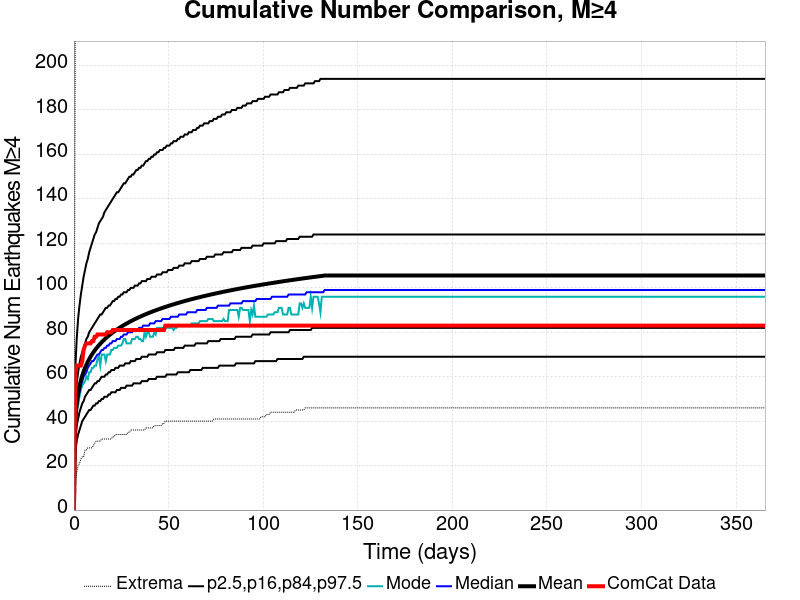

Source data for this figure (header and first rows):
Time (days), ComCat Data, Simulation Mean, Simulation Median, Simulation Mode, Simulation Minimum, Simulation Maximum, 2.5 %-ile, 16 %-ile, 84 %-ile, 97.5 %-ile
0.0, 0.0, 0.0, 0.0, 0.0, 0.0, 0.0, 0.0, 0.0, 0.0, 0.0
0.732, 62.0, 40.65, 39.0, 37.0, 13.0, 232.0, 26.0, 32.0, 48.0, 64.0
1.464, 65.0, 47.93, 46.0, 45.0, 17.0, 283.0, 31.0, 38.0, 57.0, 77.0
2.196, 65.0, 52.42, 50.0, 47.0, 20.0, 312.0, 34.0, 41.0, 62.0, 86.0
2.928, 65.0, 55.71, 53.0, 51.0, 21.0, 334.0, 36.0, 44.0, 66.0, 92.0
3.66, 65.0, 58.33, 56.0, 54.0, 23.0, 341.0, 38.0, 46.0, 69.0, 97.0
4.392, 67.0, 60.49, 58.0, 56.0, 24.0, 350.0, 40.0, 48.0, 71.0, 101.0
5.124, 72.0, 62.35, 60.0, 57.0, 24.0, 356.0, 41.0, 49.0, 73.0, 105.0
5.856, 74.0, 63.96, 61.0, 58.0, 27.0, 364.0, 42.0, 51.0, 75.0, 108.0
6.588, 75.0, 65.41, 62.0, 60.0, 27.0, 366.0, 43.0, 52.0, 77.0, 111.0
7.32, 75.0, 66.72, 64.0, 59.0, 28.0, 374.0, 44.0, 53.0, 78.0, 113.0
8.052, 75.0, 67.91, 65.0, 62.0, 28.0, 383.0, 45.0, 54.0, 80.0, 116.0
8.784, 75.0, 69, 66.0, 62.0, 28.0, 391.0, 45.0, 54.0, 81.0, 118.0
9.516, 76.0, 70, 67.0, 64.0, 28.0, 398.0, 46.0, 55.0, 82.0, 120.0
10.25, 76.0, 70.94, 67.0, 64.0, 29.0, 402.0, 47.0, 56.0, 83.0, 122.0
10.98, 78.0, 71.81, 68.0, 65.0, 30.0, 407.0, 47.0, 57.0, 84.0, 124.0
11.71, 78.0, 72.64, 69.0, 65.0, 31.0, 411.0, 48.0, 57.0, 85.0, 125.0
12.44, 79.0, 73.41, 70.0, 68.0, 31.0, 413.0, 48.0, 58.0, 86.0, 127.0
13.18, 79.0, 74.14, 70.0, 69.0, 31.0, 415.0, 49.0, 58.0, 87.0, 129.0
13.91, 79.0, 74.83, 71.0, 65.0, 31.0, 419.0, 49.0, 59.0, 88.0, 130.0
14.64, 79.0, 75.49, 72.0, 70.0, 32.0, 426.0, 50.0, 60.0, 88.0, 131.0
15.37, 79.0, 76.13, 72.0, 70.0, 32.0, 431.0, 50.0, 60.0, 89.0, 132.0
16.1, 79.0, 76.73, 73.0, 70.0, 32.0, 435.0, 51.0, 60.0, 90.0, 134.0
16.84, 79.0, 77.3, 73.0, 67.0, 32.0, 442.0, 51.0, 61.0, 91.0, 135.0
17.57, 80.0, 77.86, 74.0, 70.0, 32.0, 445.0, 51.0, 61.0, 91.0, 136.0
18.3, 80.0, 78.4, 74.0, 70.0, 32.0, 446.0, 52.0, 62.0, 92.0, 137.0
19.03, 80.0, 78.91, 75.0, 70.0, 32.0, 451.0, 52.0, 62.0, 92.0, 138.0
19.76, 80.0, 79.41, 75.0, 72.0, 32.0, 452.0, 53.0, 63.0, 93.0, 139.0
20.49, 81.0, 79.88, 76.0, 72.0, 33.0, 455.0, 53.0, 63.0, 94.0, 140.0
21.23, 81.0, 80.34, 76.0, 73.0, 33.0, 457.0, 53.0, 63.0, 94.0, 141.0
21.96, 81.0, 80.79, 76.0, 73.0, 34.0, 458.0, 53.0, 64.0, 95.0, 142.0
22.69, 81.0, 81.22, 77.0, 73.0, 34.0, 463.0, 54.0, 64.0, 95.0, 143.0
23.42, 81.0, 81.64, 77.0, 74.0, 34.0, 465.0, 54.0, 64.0, 96.0, 143.0
24.15, 81.0, 82.05, 77.0, 74.0, 34.0, 468.0, 54.0, 65.0, 96.0, 144.0
24.89, 81.0, 82.45, 78.0, 74.0, 34.0, 472.0, 55.0, 65.0, 97.0, 145.0
25.62, 81.0, 82.83, 78.0, 75.0, 34.0, 474.0, 55.0, 65.0, 97.0, 146.0
26.35, 81.0, 83.2, 79.0, 77.0, 34.0, 474.0, 55.0, 65.0, 98.0, 147.0
27.08, 81.0, 83.57, 79.0, 77.0, 34.0, 477.0, 55.0, 66.0, 98.0, 147.0
27.81, 81.0, 83.93, 79.0, 75.0, 34.0, 479.0, 56.0, 66.0, 98.0, 148.0
28.55, 81.0, 84.27, 80.0, 75.0, 35.0, 481.0, 56.0, 66.0, 99.0, 149.0
29.28, 81.0, 84.62, 80.0, 75.0, 35.0, 485.0, 56.0, 66.0, 99.0, 150.0
30.01, 81.0, 84.95, 80.0, 75.0, 36.0, 489.0, 56.0, 67.0, 100.0, 150.0
30.74, 81.0, 85.27, 80.0, 77.0, 36.0, 495.0, 56.0, 67.0, 100.0, 151.0
31.47, 81.0, 85.59, 81.0, 77.0, 36.0, 501.0, 57.0, 67.0, 100.0, 151.0
32.21, 81.0, 85.9, 81.0, 77.0, 36.0, 503.0, 57.0, 67.0, 101.0, 152.0
32.94, 81.0, 86.2, 81.0, 78.0, 36.0, 508.0, 57.0, 68.0, 101.0, 153.0
33.67, 81.0, 86.5, 81.0, 78.0, 36.0, 508.0, 57.0, 68.0, 101.0, 153.0
34.4, 81.0, 86.79, 82.0, 77.0, 36.0, 510.0, 57.0, 68.0, 102.0, 154.0
35.13, 81.0, 87.07, 82.0, 77.0, 36.0, 515.0, 57.0, 68.0, 102.0, 154.0
35.87, 81.0, 87.35, 82.0, 76.0, 36.0, 520.0, 58.0, 69.0, 103.0, 155.0
36.6, 81.0, 87.63, 83.0, 76.0, 36.0, 527.0, 58.0, 69.0, 103.0, 155.0
37.33, 81.0, 87.89, 83.0, 80.0, 36.0, 533.0, 58.0, 69.0, 103.0, 156.0
38.06, 81.0, 88.15, 83.0, 78.0, 37.0, 534.0, 58.0, 69.0, 103.0, 157.0
38.79, 81.0, 88.41, 83.0, 80.0, 37.0, 534.0, 58.0, 69.0, 104.0, 157.0
39.53, 81.0, 88.67, 83.0, 80.0, 37.0, 537.0, 59.0, 70.0, 104.0, 158.0
40.26, 81.0, 88.92, 84.0, 78.0, 37.0, 538.0, 59.0, 70.0, 104.0, 158.0
40.99, 81.0, 89.16, 84.0, 78.0, 37.0, 541.0, 59.0, 70.0, 105.0, 159.0
41.72, 81.0, 89.4, 84.0, 78.0, 37.0, 546.0, 59.0, 70.0, 105.0, 159.0
42.45, 81.0, 89.64, 84.0, 80.0, 38.0, 549.0, 59.0, 70.0, 105.0, 160.0
43.19, 81.0, 89.87, 85.0, 79.0, 38.0, 552.0, 59.0, 70.0, 105.0, 160.0
... 440 more rows
